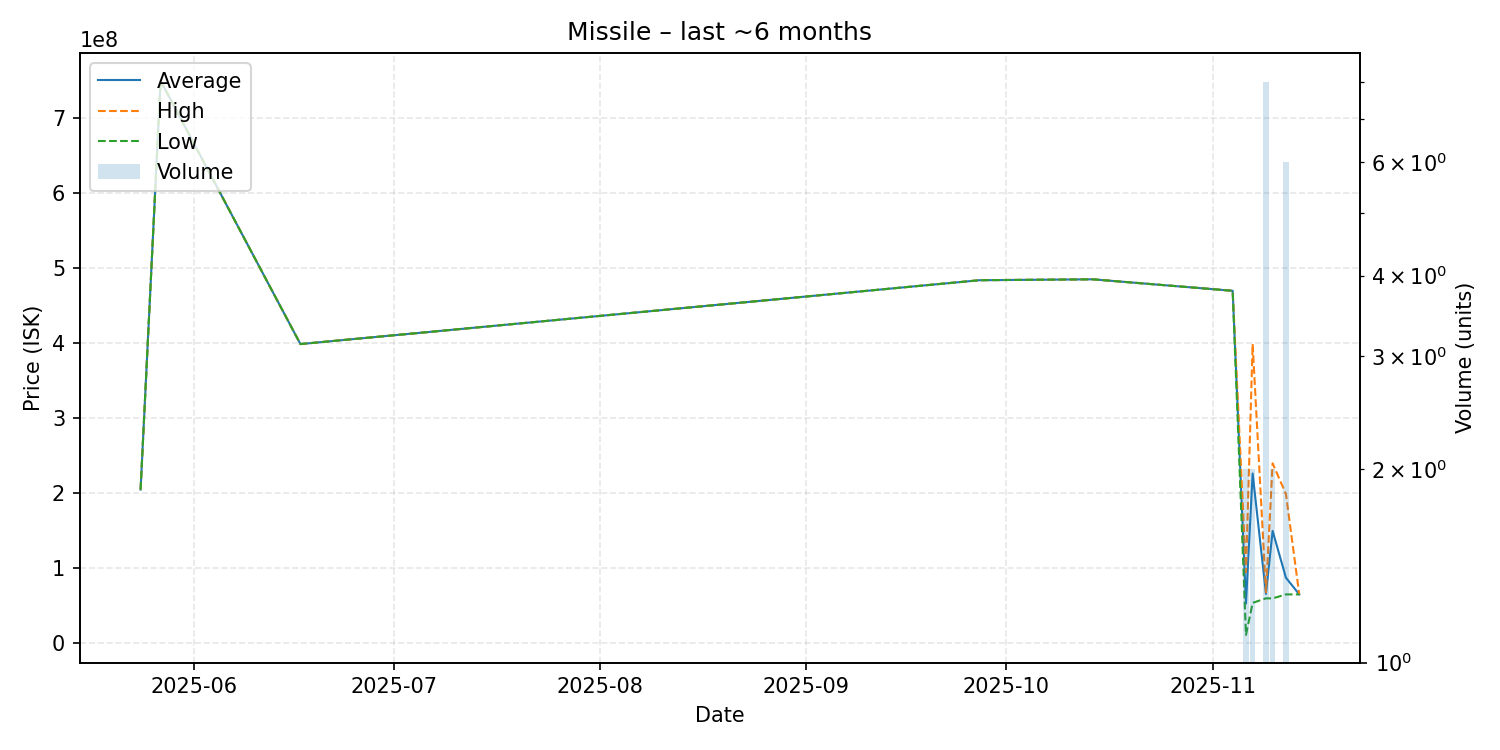

Source data for this figure (header and first rows):
date, average, highest, lowest, order_count, volume
2025-05-24, 205100000, 205100000, 205100000, 1, 1
2025-05-27, 750000000, 750000000, 750000000, 1, 1
2025-06-17, 399000000, 399000000, 399000000, 1, 1
2025-09-27, 484100000, 484100000, 484100000, 1, 1
2025-10-14, 485300000, 485300000, 485300000, 1, 1
2025-11-04, 470000000, 470000000, 470000000, 1, 1
2025-11-06, 53200000, 95000000, 11400000, 2, 2
2025-11-07, 226510000, 399000000, 54020000, 2, 2
2025-11-09, 66073750, 68080000, 60105000, 8, 8
2025-11-10, 150000000, 240000000, 60000000, 2, 2
2025-11-12, 87611667, 199100000, 65320000, 4, 6
2025-11-14, 65350000, 65350000, 65350000, 1, 1
